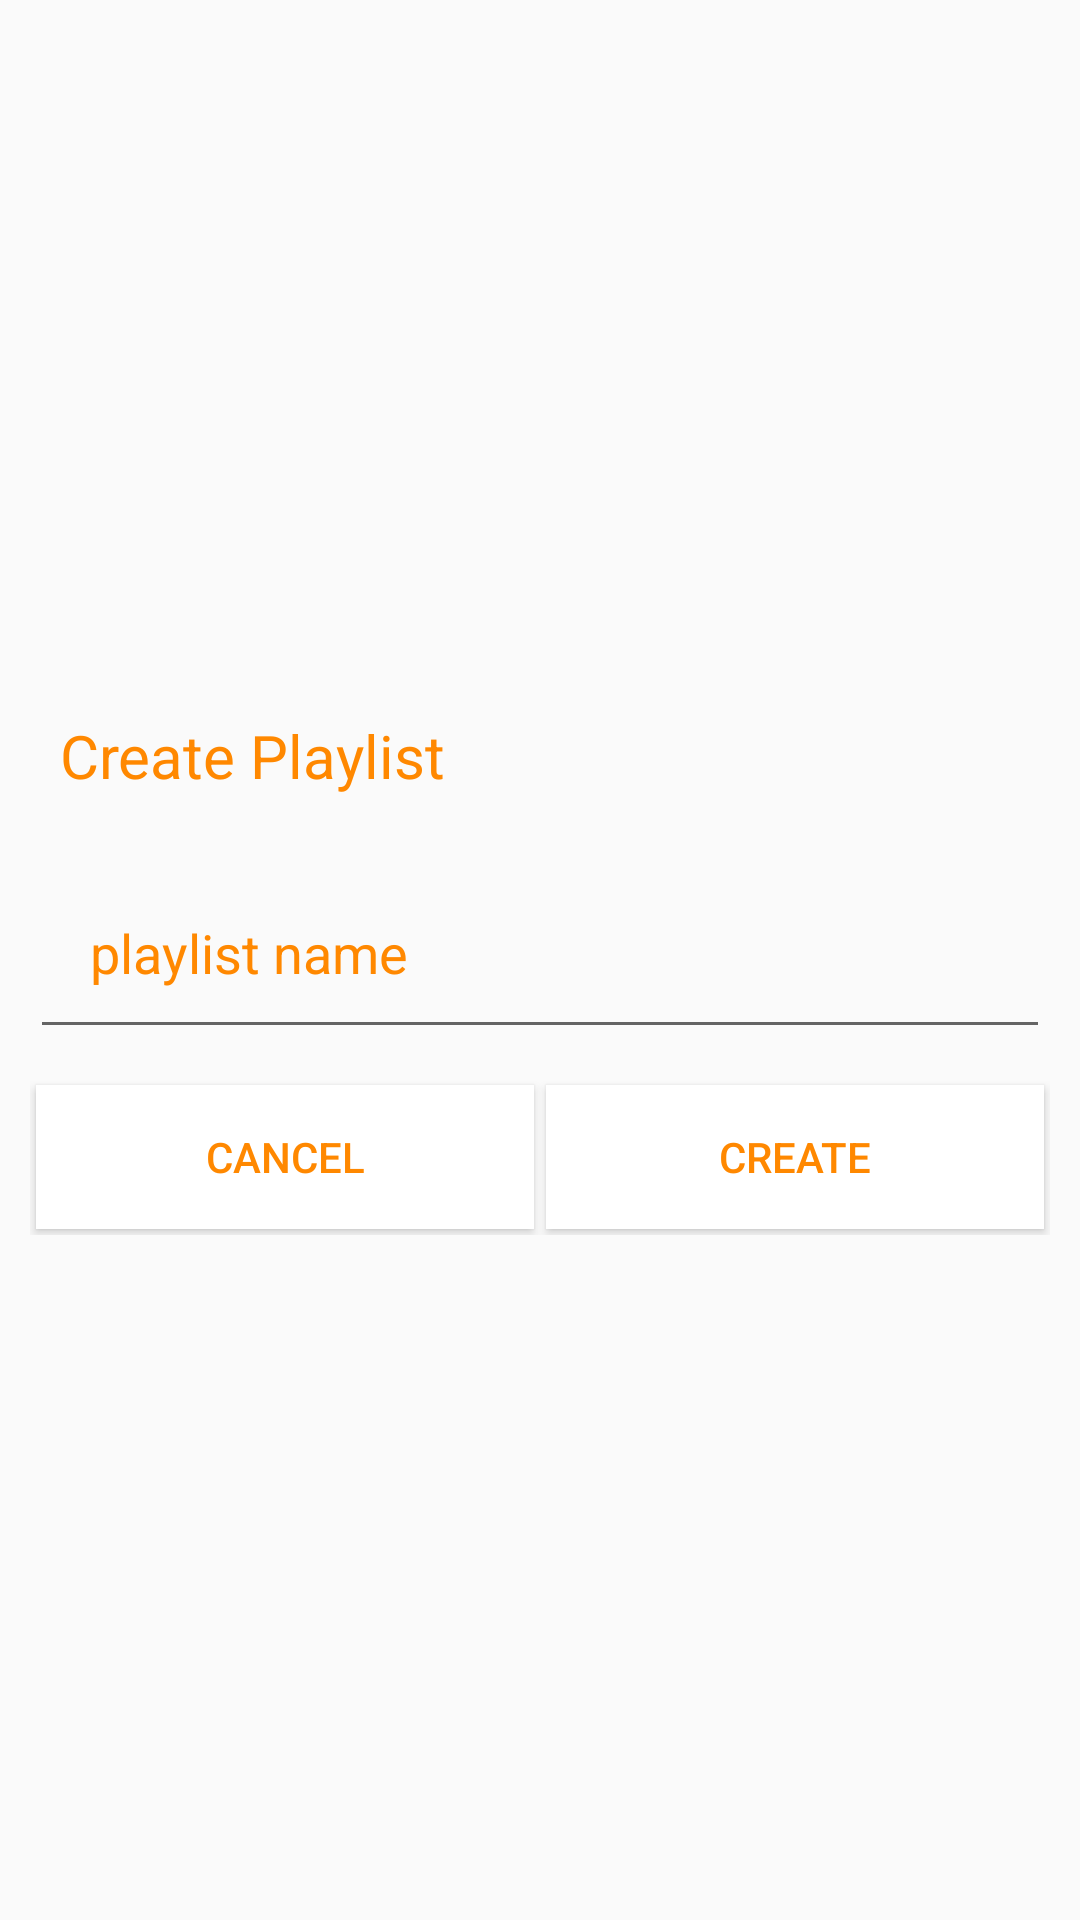

Layout XML and referenced resources for this Android screen:
<!-- AndroidManifest.xml: application theme Theme.AppCompat.Light.NoActionBar -->
<!-- res/layout/pla_name.xml -->
<?xml version="1.0" encoding="utf-8"?>
<RelativeLayout xmlns:android="http://schemas.android.com/apk/res/android"
    xmlns:app="http://schemas.android.com/apk/res-auto"
    xmlns:tools="http://schemas.android.com/tools"
    android:layout_width="match_parent"
    android:layout_height="match_parent"
    >


    <LinearLayout

        android:id="@+id/plname_layout"
        android:background="@color/fui_transparent"
        android:layout_width="match_parent"
        android:layout_height="wrap_content"
        android:layout_centerVertical="true"
        android:layout_margin="10dp"
        android:orientation="vertical">
    <TextView
        android:padding="10dp"
        android:layout_width="match_parent"
        android:layout_height="wrap_content"
        android:text="Create Playlist"
        android:textColor="@android:color/holo_orange_dark"
        android:layout_centerVertical="true"
        android:layout_above="@+id/plname_layout"
        android:textSize="20dp"/>



        <EditText
            android:layout_marginTop="10dp"
            android:id="@+id/pl_caption"
            android:layout_width="match_parent"
            android:layout_height="wrap_content"
            android:layout_gravity="center_vertical"
            android:hint="playlist name"
            android:inputType="textPersonName"
            android:padding="20dp"
            android:textColor="@android:color/holo_orange_dark"
            android:textColorHint="@android:color/holo_orange_dark" />

        <LinearLayout
            android:layout_marginTop="10dp"
            android:layout_width="match_parent"
            android:layout_height="wrap_content"
            android:orientation="horizontal">

            <Button
                android:id="@+id/dialog_cancel"
                android:layout_width="wrap_content"
                android:layout_height="wrap_content"
                android:layout_weight="1"
                android:layout_margin="2dp"
                android:background="#fff"
                android:text="cancel"
                android:textColor="#ffff8800" />

            <Button
                android:layout_margin="2dp"
                android:id="@+id/confirmname"
                android:layout_width="wrap_content"
                android:layout_height="wrap_content"
                android:layout_weight="1"
                android:background="#fff"
                android:text="create"
                android:textColor="#ffff8800" />
        </LinearLayout>
    </LinearLayout>

</RelativeLayout>
<!-- resources referenced by this layout -->
<resources>

</resources>
